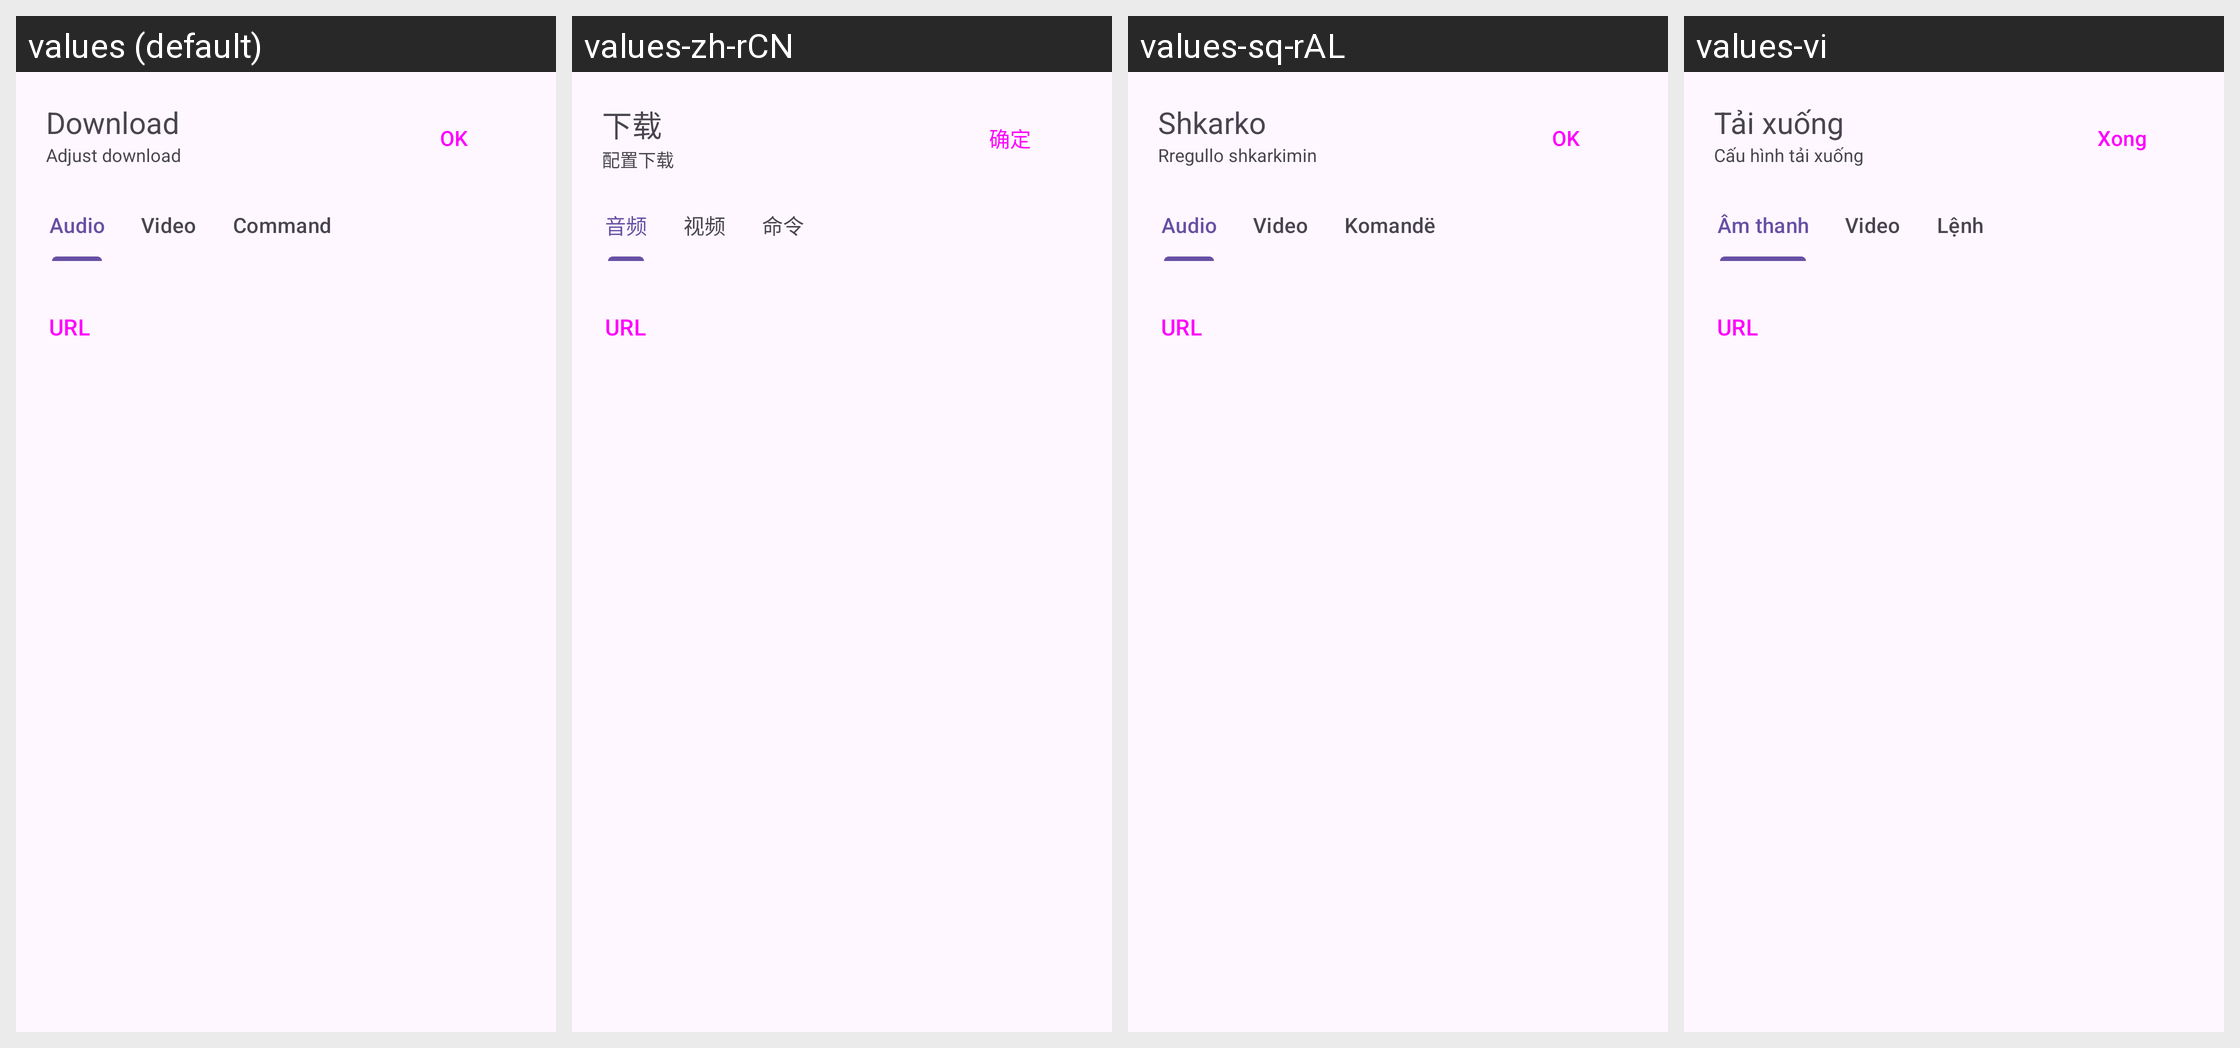

Here is an Android app screen in its default locale and in the app's own translations. Write out the translated-string differences for the strings that appear on this screen.
Android screen res/layout/configure_download_bottom_sheet.xml rendered under 4 locales, left to right: values (default), values-zh-rCN, values-sq-rAL, values-vi. Device: Nexus 5 (rendered at 1080×1920; each locale shown at half size, 540×960, under a caption strip naming it); theme BaseTheme.
Other locales in the repository, not shown: values-ar, values-arq, values-arz, values-as, values-az, values-bg, values-bn, values-bn-rIN, values-bs, values-ca, values-ckb, values-cs, values-de, values-el, values-enm, values-es, values-et, values-fa, values-fi, values-fil, values-fr, values-ha, values-hi, values-hr, values-hu, values-in, values-is, values-it, values-iw, values-ja, values-ji, values-jv, values-ka, values-kab, values-km, values-ko, values-kxm, values-lv, values-mk, values-ml, values-mr, values-mrh, values-ms, values-my, values-nb-rNO, values-nl, values-nn, values-or, values-pa, values-pl, values-pt, values-pt-rBR, values-ro, values-ru, values-sa, values-si, values-sk, values-sl, values-so, values-sr, values-sv, values-sw, values-ta, values-te, values-th, values-tr-rTR, values-tts, values-uk, values-ur, values-uz, values-zh-rTW.
Strings drawn on this screen, with the default value and each locale's value (text and hints the layout hard-codes, and strings that could not be matched under every locale, appear in the picture but are not listed):

download
  values: Download
  values-zh-rCN: 下载
  values-sq-rAL: Shkarko
  values-vi: Tải xuống

configure_download
  values: Adjust download
  values-zh-rCN: 配置下载
  values-sq-rAL: Rregullo shkarkimin
  values-vi: Cấu hình tải xuống

ok
  values: OK
  values-zh-rCN: 确定
  values-sq-rAL: OK
  values-vi: Xong

audio
  values: Audio
  values-zh-rCN: 音频
  values-sq-rAL: Audio
  values-vi: Âm thanh

video
  values: Video
  values-zh-rCN: 视频
  values-sq-rAL: Video
  values-vi: Video

command
  values: Command
  values-zh-rCN: 命令
  values-sq-rAL: Komandë
  values-vi: Lệnh

url
  values: URL
  values-zh-rCN: URL
  values-sq-rAL: URL
  values-vi: URL
